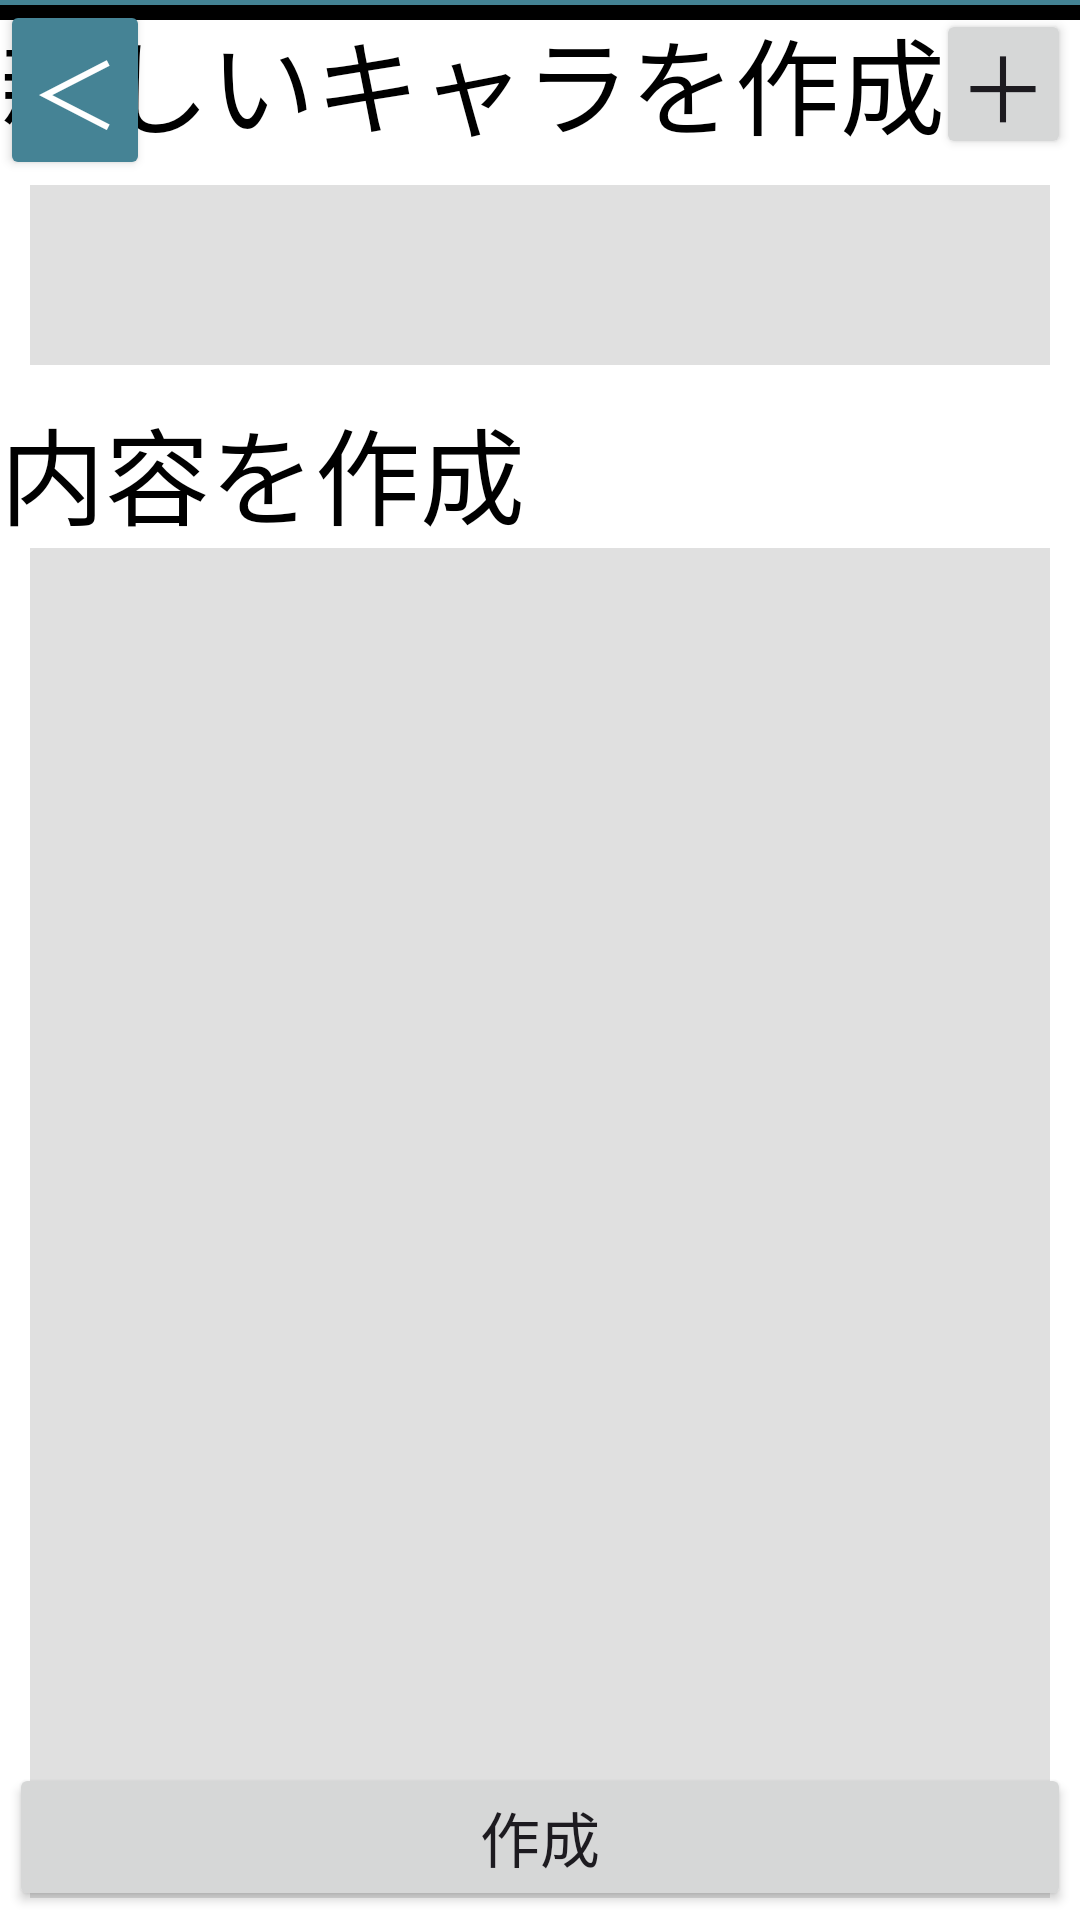

Write the Android layout XML for this screen, with the resource values it uses.
<!-- AndroidManifest.xml: application theme Theme.CharacterListApp -->
<!-- res/layout/open_file_layout.xml -->
<?xml version="1.0" encoding="utf-8"?>
<androidx.constraintlayout.widget.ConstraintLayout xmlns:android="http://schemas.android.com/apk/res/android"
    xmlns:tools="http://schemas.android.com/tools"
    android:layout_width="match_parent"
    android:layout_height="match_parent"
    android:id="@+id/files"
    android:background="#ffffff"
    xmlns:app="http://schemas.android.com/apk/res-auto"
    tools:context=".OpenFile">
    <ScrollView
        android:id="@+id/character_scroll_area"
        android:layout_width="match_parent"
        android:layout_height="0dp"
        android:layout_marginTop="3dp"
        app:layout_constraintTop_toBottomOf="@+id/Filename"
        app:layout_constraintBottom_toBottomOf="parent" >
        <LinearLayout
            android:id="@+id/character_recycler_view"
            android:layout_width="match_parent"
            android:layout_height="wrap_content"
            android:orientation="vertical"
            android:padding="2dp">
        </LinearLayout>
    </ScrollView>

    <View
        android:layout_width="match_parent"
        android:layout_height="60dp"
        android:background="#438293"
        app:layout_constraintTop_toTopOf="parent"
        app:layout_constraintEnd_toEndOf="parent"
        tools:ignore="MissingConstraints"
        android:id="@+id/header"
        ></View>
    <Button
        android:id="@+id/AddCharacterButton"
        android:layout_width="45dp"
        android:layout_height="50dp"
        android:text="＋"
        android:padding="0dp"
        android:layout_margin="3dp"
        android:textSize="30dp"
        android:gravity="center"

        app:layout_constraintEnd_toEndOf="@+id/header"

        app:layout_constraintTop_toTopOf="@+id/header"

        />

    <TextView
        android:layout_width="match_parent"
        android:layout_height="60dp"
        app:layout_constraintStart_toStartOf="@+id/header"
        app:layout_constraintEnd_toEndOf="@+id/header"
        android:text="CRL"
        android:textSize="45dp"
        android:textColor="#ffffff"
        android:gravity="center"
        tools:ignore="MissingConstraints" />

    <Button
        android:layout_width="50dp"
        android:layout_height="60dp"
        android:backgroundTint="#458395"
        android:gravity="center"
        android:text="＜"
        android:textColor="#ffffff"
        android:textSize="30dp"
        android:padding="0dp"
        app:layout_constraintRight_toRightOf="@+id/header"
        app:layout_constraintStart_toStartOf="@+id/header"
        android:id="@+id/BackButton"></Button>

    <TextView
        android:layout_width="match_parent"
        android:layout_height="wrap_content"
        android:text="Hello"
        android:textColor="#000000"
        android:layout_marginLeft="5dp"
        android:id="@+id/Filename"
        app:layout_constraintTop_toBottomOf="@+id/header"
        android:textSize="40dp"></TextView>
    <View
        android:layout_width="match_parent"
        android:layout_height="3dp"
        app:layout_constraintBottom_toBottomOf="@+id/Filename"
        android:background="@color/black"></View>

    <TextView
        android:layout_width="match_parent"
        android:layout_height="750dp"
        android:background="#ffffff"
        android:text="新しいキャラを作成"
        android:textColor="#000000"
        android:textSize="35dp"
        android:id="@+id/createText"
        app:layout_constraintTop_toBottomOf="@+id/Filename"
        app:layout_constraintBottom_toBottomOf="parent"
        app:layout_constraintEnd_toEndOf="parent"
        ></TextView>
    <EditText
        android:layout_width="match_parent"
        android:layout_height="60dp"
        app:layout_constraintTop_toTopOf="@+id/createText"
        app:layout_constraintStart_toStartOf="@+id/createText"
        android:translationY="60dp"
        android:layout_marginRight="10dp"
        android:layout_marginLeft="10dp"
        android:textSize="25dp"
        android:inputType="text"
        android:background="#e0e0e0"
        android:textColor="#000000"
        android:id="@+id/NewTextName"
        ></EditText>
    <TextView
        android:layout_width="match_parent"
        android:layout_height="wrap_content"
        android:background="#ffffff"
        android:text="内容を作成"
        android:textColor="#000000"
        android:textSize="35dp"
        app:layout_constraintTop_toBottomOf="@+id/NewTextName"
        android:translationY="70dp"
        android:id="@+id/Newcontent"
        ></TextView>
    <EditText
        android:layout_width="match_parent"
        android:layout_height="450dp"
        app:layout_constraintTop_toBottomOf="@+id/Newcontent"
        android:translationY="70dp"
        android:gravity="start"
        android:text=""
        android:inputType="textMultiLine"
        android:background="#e0e0e0"
        android:layout_marginRight="10dp"
        android:layout_marginLeft="10dp"
        android:textSize="25dp"
        android:textColor="#000000"
        android:id="@+id/NewTextContent"></EditText>

    <Button
        android:layout_height="wrap_content"
        android:layout_width="match_parent"
        app:layout_constraintBottom_toBottomOf="parent"
        app:layout_constraintStart_toStartOf="parent"
        android:text="作成"
        android:textSize="20dp"
        android:layout_marginLeft="3dp"
        android:layout_marginRight="3dp"
        android:layout_marginBottom="3dp"
        android:paddingTop="10dp"
        android:gravity="center_horizontal"
        android:id="@+id/NewCreateTextButton"></Button>
    <View
        android:layout_width="match_parent"
        android:layout_height="5dp"
        app:layout_constraintTop_toTopOf="@id/createText"
        android:background="@color/black"
        android:id="@+id/border"
        ></View>

</androidx.constraintlayout.widget.ConstraintLayout>
<!-- resources referenced by this layout -->
<resources>
  <style name="Theme.CharacterListApp" parent="Base.Theme.CharacterListApp" />
  <style name="Base.Theme.CharacterListApp" parent="Theme.Material3.DayNight.NoActionBar">
          
          
      </style>
  <!-- not gathered from this repository: default colours our renderer supplied (Android Studio template values) -->
  <color name="black">#FF000000</color>
</resources>
